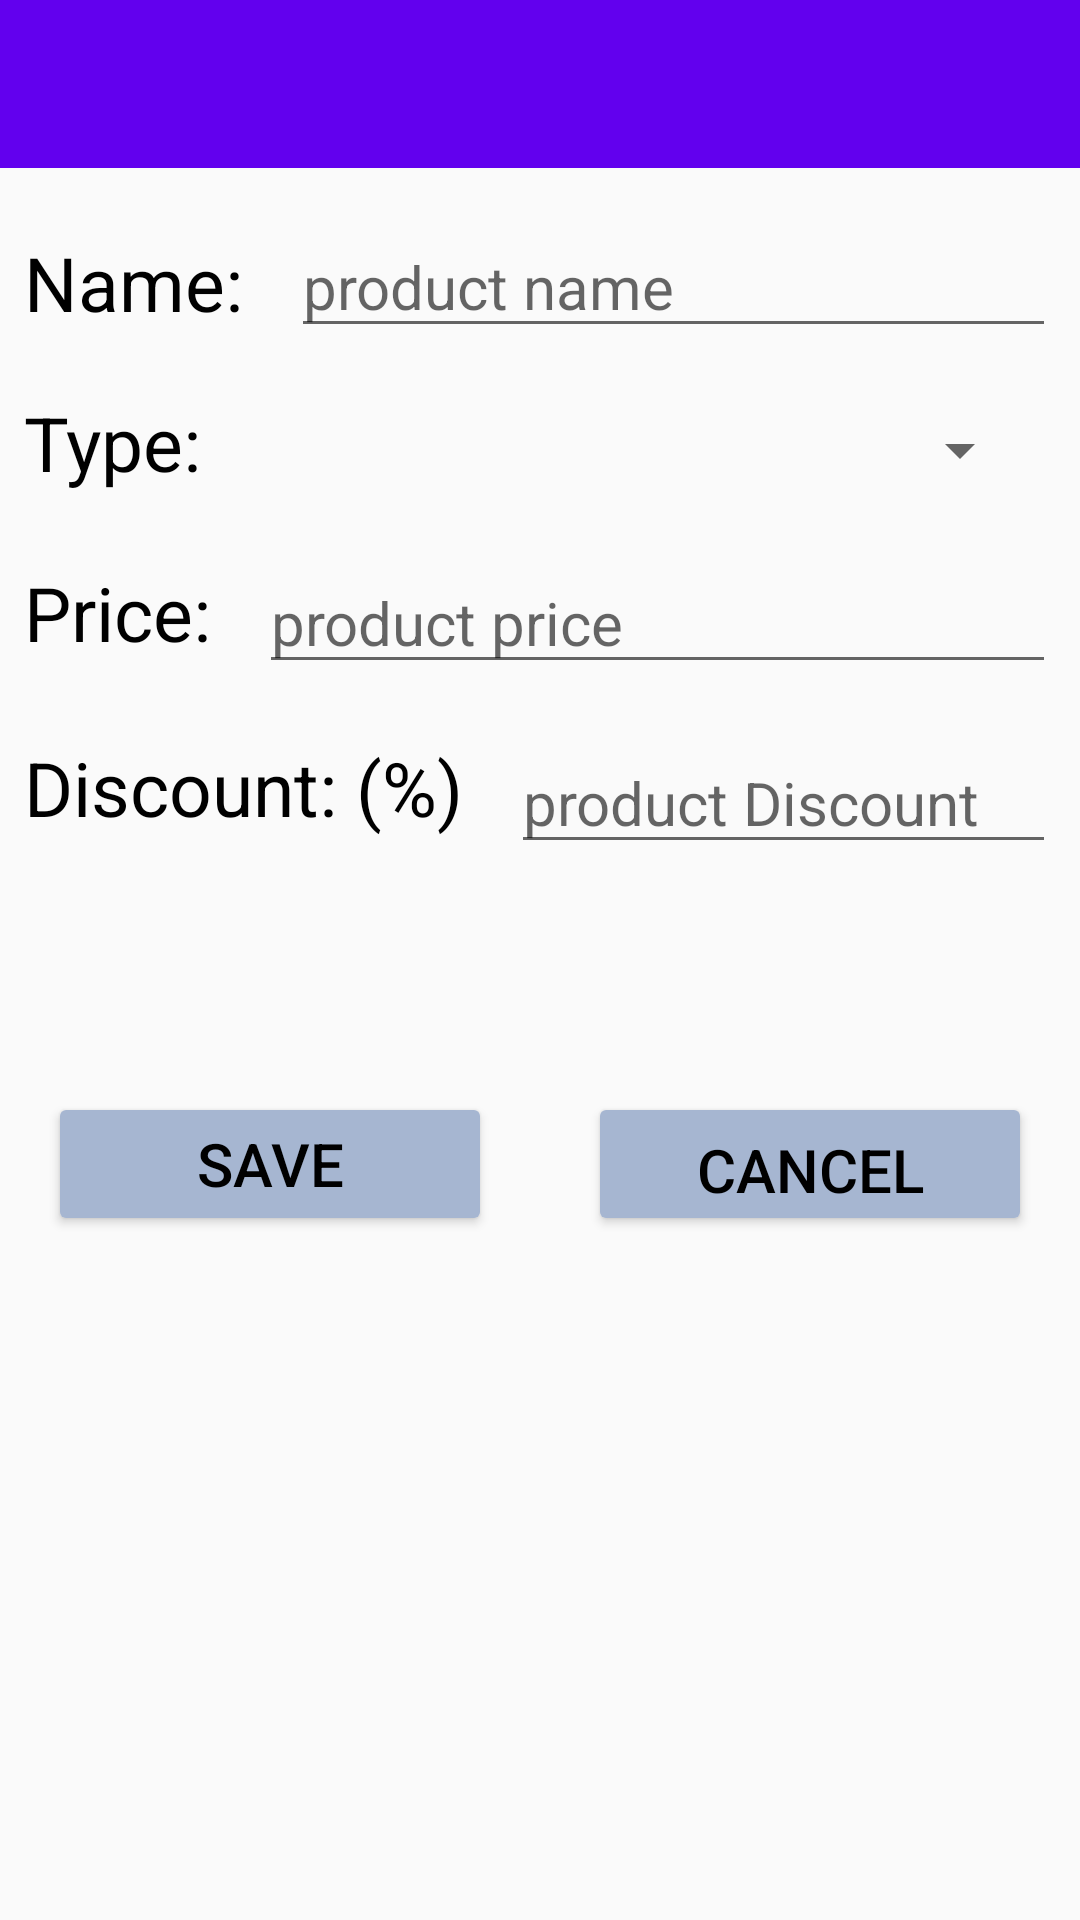

The Android layout XML behind this screen, and the referenced resources:
<!-- AndroidManifest.xml: application theme Theme.TableOrder -->
<!-- res/layout/activity_add_product.xml -->
<?xml version="1.0" encoding="utf-8"?>
<androidx.constraintlayout.widget.ConstraintLayout xmlns:android="http://schemas.android.com/apk/res/android"
    xmlns:app="http://schemas.android.com/apk/res-auto"
    xmlns:tools="http://schemas.android.com/tools"
    android:layout_width="match_parent"
    android:layout_height="match_parent"
    tools:context=".admin.addProduct">

    <Button
        android:id="@+id/SaveBtn"
        android:layout_width="0dp"
        android:layout_height="wrap_content"
        android:layout_marginEnd="16dp"
        android:layout_marginLeft="16dp"
        android:layout_marginRight="16dp"
        android:layout_marginStart="16dp"
        android:layout_marginTop="16dp"
        android:onClick="saveProduct"
        android:text="@string/save"
        android:textColor="@color/black"
        android:textSize="20sp"
        app:backgroundTint="#A6B6D1"
        app:layout_constraintBottom_toBottomOf="@+id/CancelBtn"
        app:layout_constraintEnd_toStartOf="@+id/CancelBtn"
        app:layout_constraintHorizontal_bias="0.5"
        app:layout_constraintStart_toStartOf="parent"
        app:layout_constraintTop_toBottomOf="@+id/sizeView"
        app:layout_constraintVertical_bias="1.0" />

    <Button
        android:id="@+id/CancelBtn"
        android:layout_width="0dp"
        android:layout_height="wrap_content"
        android:layout_marginEnd="16dp"
        android:layout_marginLeft="16dp"
        android:layout_marginRight="16dp"
        android:layout_marginStart="16dp"
        android:layout_marginTop="16dp"
        android:onClick="cancelProduct"
        android:paddingBottom="4dp"
        android:paddingTop="8dp"
        android:text="Cancel"
        android:textColor="@color/black"
        android:textSize="20sp"
        app:backgroundTint="#A6B6D1"
        app:layout_constraintEnd_toEndOf="parent"
        app:layout_constraintHorizontal_bias="0.5"
        app:layout_constraintStart_toEndOf="@+id/SaveBtn"
        app:layout_constraintTop_toBottomOf="@+id/prodcutSize" />

    <EditText
        android:id="@+id/ProductName"
        android:layout_width="0dp"
        android:layout_height="wrap_content"
        android:layout_marginEnd="8dp"
        android:layout_marginLeft="8dp"
        android:layout_marginRight="8dp"
        android:layout_marginStart="8dp"
        android:layout_marginTop="16dp"
        android:ems="10"
        android:hint="product name"
        android:inputType="textPersonName"
        android:textColor="@color/black"
        android:textSize="20sp"
        app:layout_constraintEnd_toEndOf="parent"
        app:layout_constraintHorizontal_bias="0.5"
        app:layout_constraintStart_toEndOf="@+id/p"
        app:layout_constraintTop_toBottomOf="@+id/toolbar" />

    <EditText
        android:id="@+id/prodcutPrice"
        android:layout_width="0dp"
        android:layout_height="wrap_content"
        android:layout_marginEnd="8dp"
        android:layout_marginLeft="8dp"
        android:layout_marginRight="8dp"
        android:layout_marginStart="8dp"
        android:layout_marginTop="16dp"
        android:ems="10"
        android:hint="product price"
        android:inputType="numberSigned"
        android:textColor="@color/black"
        android:textSize="20sp"
        app:layout_constraintEnd_toEndOf="parent"
        app:layout_constraintHorizontal_bias="0.5"
        app:layout_constraintStart_toEndOf="@+id/textView3"
        app:layout_constraintTop_toBottomOf="@+id/ProductType" />

    <EditText
        android:id="@+id/discountProduct"
        android:layout_width="0dp"
        android:layout_height="wrap_content"
        android:layout_marginEnd="8dp"
        android:layout_marginLeft="8dp"
        android:layout_marginRight="8dp"
        android:layout_marginStart="8dp"
        android:layout_marginTop="16dp"
        android:ems="10"
        android:hint="product Discount"
        android:inputType="numberSigned"
        android:textColor="@color/black"
        android:textSize="20sp"
        app:layout_constraintEnd_toEndOf="parent"
        app:layout_constraintHorizontal_bias="0.5"
        app:layout_constraintStart_toEndOf="@+id/textView5"
        app:layout_constraintTop_toBottomOf="@+id/prodcutPrice" />

    <EditText
        android:id="@+id/prodcutSize"
        android:layout_width="0dp"
        android:layout_height="wrap_content"
        android:layout_marginEnd="8dp"
        android:layout_marginLeft="8dp"
        android:layout_marginRight="8dp"
        android:layout_marginStart="8dp"
        android:layout_marginTop="16dp"
        android:ems="10"
        android:hint="Size"
        android:inputType="textPersonName"
        android:textSize="20sp"
        android:visibility="invisible"
        app:layout_constraintEnd_toEndOf="parent"
        app:layout_constraintHorizontal_bias="0.5"
        app:layout_constraintStart_toEndOf="@+id/sizeView"
        app:layout_constraintTop_toBottomOf="@+id/discountProduct" />

    <Spinner
        android:id="@+id/ProductType"
        android:layout_width="130dp"
        android:layout_height="36dp"
        android:layout_marginEnd="16dp"
        android:layout_marginRight="16dp"
        android:layout_marginTop="16dp"
        android:textColor="@color/black"
        android:textSize="25sp"
        app:layout_constraintEnd_toEndOf="parent"
        app:layout_constraintHorizontal_bias="0.5"
        app:layout_constraintStart_toEndOf="@+id/textView2"
        app:layout_constraintTop_toBottomOf="@+id/ProductName" />

    <TextView
        android:id="@+id/textView3"
        android:layout_width="wrap_content"
        android:layout_height="wrap_content"
        android:layout_marginEnd="8dp"
        android:layout_marginLeft="8dp"
        android:layout_marginRight="8dp"
        android:layout_marginStart="8dp"
        android:layout_marginTop="16dp"
        android:text="@string/price"
        android:textColor="@color/black"
        android:textSize="25sp"
        app:layout_constraintBottom_toBottomOf="@+id/prodcutPrice"
        app:layout_constraintEnd_toStartOf="@+id/prodcutPrice"
        app:layout_constraintHorizontal_chainStyle="spread_inside"
        app:layout_constraintStart_toStartOf="parent"
        app:layout_constraintTop_toBottomOf="@+id/textView2" />

    <TextView
        android:id="@+id/textView2"
        android:layout_width="wrap_content"
        android:layout_height="wrap_content"
        android:layout_marginEnd="8dp"
        android:layout_marginLeft="8dp"
        android:layout_marginRight="8dp"
        android:layout_marginStart="8dp"
        android:layout_marginTop="16dp"
        android:text="@string/type"
        android:textColor="@color/black"
        android:textSize="25sp"
        app:layout_constraintBottom_toBottomOf="@+id/ProductType"
        app:layout_constraintEnd_toStartOf="@+id/ProductType"
        app:layout_constraintHorizontal_bias="0.5"
        app:layout_constraintHorizontal_chainStyle="spread_inside"
        app:layout_constraintStart_toStartOf="parent"
        app:layout_constraintTop_toBottomOf="@+id/p" />

    <TextView
        android:id="@+id/p"
        android:layout_width="wrap_content"
        android:layout_height="wrap_content"
        android:layout_marginEnd="8dp"
        android:layout_marginLeft="8dp"
        android:layout_marginRight="8dp"
        android:layout_marginStart="8dp"
        android:layout_marginTop="16dp"
        android:text="@string/name"
        android:textColor="@color/black"
        android:textSize="25sp"
        app:layout_constraintBottom_toBottomOf="@+id/ProductName"
        app:layout_constraintEnd_toStartOf="@+id/ProductName"
        app:layout_constraintHorizontal_bias="0.5"
        app:layout_constraintHorizontal_chainStyle="spread_inside"
        app:layout_constraintStart_toStartOf="parent"
        app:layout_constraintTop_toBottomOf="@+id/toolbar" />

    <TextView
        android:id="@+id/textView5"
        android:layout_width="wrap_content"
        android:layout_height="wrap_content"
        android:layout_marginEnd="8dp"
        android:layout_marginLeft="8dp"
        android:layout_marginRight="8dp"
        android:layout_marginStart="8dp"
        android:layout_marginTop="16dp"
        android:text="@string/discount"
        android:textColor="@color/black"
        android:textSize="25sp"
        app:layout_constraintBottom_toBottomOf="@+id/discountProduct"
        app:layout_constraintEnd_toStartOf="@+id/discountProduct"
        app:layout_constraintHorizontal_bias="0.5"
        app:layout_constraintHorizontal_chainStyle="spread_inside"
        app:layout_constraintStart_toStartOf="parent"
        app:layout_constraintTop_toBottomOf="@+id/textView3" />

    <TextView
        android:id="@+id/sizeView"
        android:layout_width="wrap_content"
        android:layout_height="wrap_content"
        android:layout_marginEnd="8dp"
        android:layout_marginLeft="8dp"
        android:layout_marginRight="8dp"
        android:layout_marginStart="8dp"
        android:layout_marginTop="16dp"
        android:text="@string/size"
        android:textSize="25sp"
        android:visibility="invisible"
        app:layout_constraintBottom_toBottomOf="@+id/prodcutSize"
        app:layout_constraintEnd_toStartOf="@+id/prodcutSize"
        app:layout_constraintHorizontal_bias="0.5"
        app:layout_constraintHorizontal_chainStyle="spread_inside"
        app:layout_constraintStart_toStartOf="parent"
        app:layout_constraintTop_toBottomOf="@+id/textView5" />

    <androidx.appcompat.widget.Toolbar
        android:id="@+id/toolbar"
        android:layout_width="match_parent"
        android:layout_height="wrap_content"
        android:background="?attr/colorPrimary"
        android:minHeight="?attr/actionBarSize"
        android:theme="?attr/actionBarTheme"
        app:layout_constraintBottom_toTopOf="@+id/ProductName"
        app:layout_constraintEnd_toEndOf="parent"
        app:layout_constraintStart_toStartOf="parent"
        app:layout_constraintTop_toTopOf="parent" />

</androidx.constraintlayout.widget.ConstraintLayout>
<!-- resources referenced by this layout -->
<resources>
  <color name="black">#FF000000</color>
  <string name="discount">Discount: (%) </string>
  <string name="name">Name: </string>
  <string name="price">Price: </string>
  <string name="save">Save</string>
  <string name="size">Size: </string>
  <string name="type">Type: </string>
  <style name="Theme.TableOrder" parent="Theme.AppCompat.DayNight.NoActionBar">
          
          <item name="colorPrimary">@color/purple_500</item>
          <item name="colorPrimaryVariant">@color/purple_700</item>
          <item name="colorOnPrimary">@color/white</item>
          
          <item name="colorSecondary">@color/teal_200</item>
          <item name="colorSecondaryVariant">@color/teal_700</item>
          <item name="colorOnSecondary">@color/black</item>
          
          <item name="android:statusBarColor" tools:targetApi="l">?attr/colorPrimaryVariant</item>
          
      </style>
  <color name="purple_500">#FF6200EE</color>
  <color name="purple_700">#FF3700B3</color>
  <color name="white">#FFFFFFFF</color>
  <color name="teal_200">#FF03DAC5</color>
  <color name="teal_700">#FF018786</color>
</resources>
